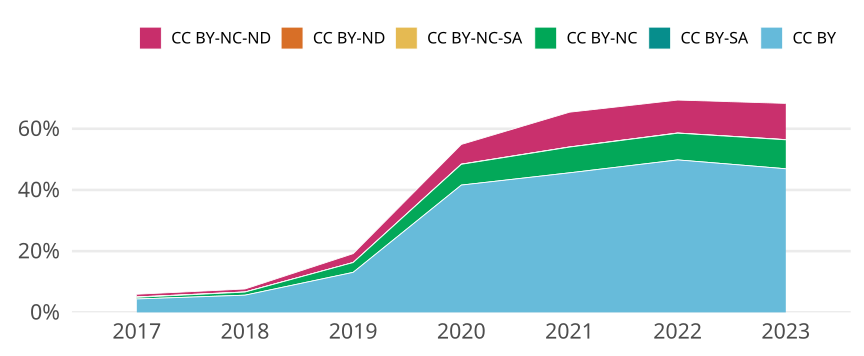

Source data for this figure (header and first rows):
cr_year, jn_all, cc, cc_total, prop
2017, 32415, CC BY, 1419, 0.04378
2017, 32415, CC BY-SA, 0, 0
2017, 32415, CC BY-NC, 175, 0.005399
2017, 32415, CC BY-NC-SA, 47, 0.00145
2017, 32415, CC BY-ND, 0, 0
2017, 32415, CC BY-NC-ND, 281, 0.008669
2018, 32813, CC BY, 1844, 0.0562
2018, 32813, CC BY-SA, 0, 0
2018, 32813, CC BY-NC, 334, 0.01018
2018, 32813, CC BY-NC-SA, 13, 3.9618443909426144e-4
2018, 32813, CC BY-ND, 0, 0
2018, 32813, CC BY-NC-ND, 319, 0.009722
2019, 32553, CC BY, 4258, 0.1308
2019, 32553, CC BY-SA, 0, 0
2019, 32553, CC BY-NC, 1046, 0.03213
2019, 32553, CC BY-NC-SA, 5, 1.5359567474579916e-4
2019, 32553, CC BY-ND, 2, 6.143826989831967e-5
2019, 32553, CC BY-NC-ND, 938, 0.02881
2020, 35349, CC BY, 14705, 0.416
2020, 35349, CC BY-SA, 0, 0
2020, 35349, CC BY-NC, 2400, 0.06789
2020, 35349, CC BY-NC-SA, 19, 5.374975246824522e-4
2020, 35349, CC BY-ND, 5, 1.4144671702169792e-4
2020, 35349, CC BY-NC-ND, 2272, 0.06427
2021, 36823, CC BY, 16794, 0.4561
2021, 36823, CC BY-SA, 0, 0
2021, 36823, CC BY-NC, 3096, 0.08408
2021, 36823, CC BY-NC-SA, 17, 4.616679792520979e-4
2021, 36823, CC BY-ND, 3, 8.147081986801727e-5
2021, 36823, CC BY-NC-ND, 4178, 0.1135
2022, 31013, CC BY, 15452, 0.4982
2022, 31013, CC BY-SA, 3, 9.673362783348919e-5
2022, 31013, CC BY-NC, 2706, 0.08725
2022, 31013, CC BY-NC-SA, 19, 6.126463096120981e-4
2022, 31013, CC BY-ND, 2, 6.448908522232612e-5
2022, 31013, CC BY-NC-ND, 3335, 0.1075
2023, 11908, CC BY, 5588, 0.4693
2023, 11908, CC BY-SA, 0, 0
2023, 11908, CC BY-NC, 1127, 0.09464
2023, 11908, CC BY-NC-SA, 6, 5.038629492777964e-4
2023, 11908, CC BY-ND, 2, 1.6795431642593214e-4
2023, 11908, CC BY-NC-ND, 1410, 0.1184
